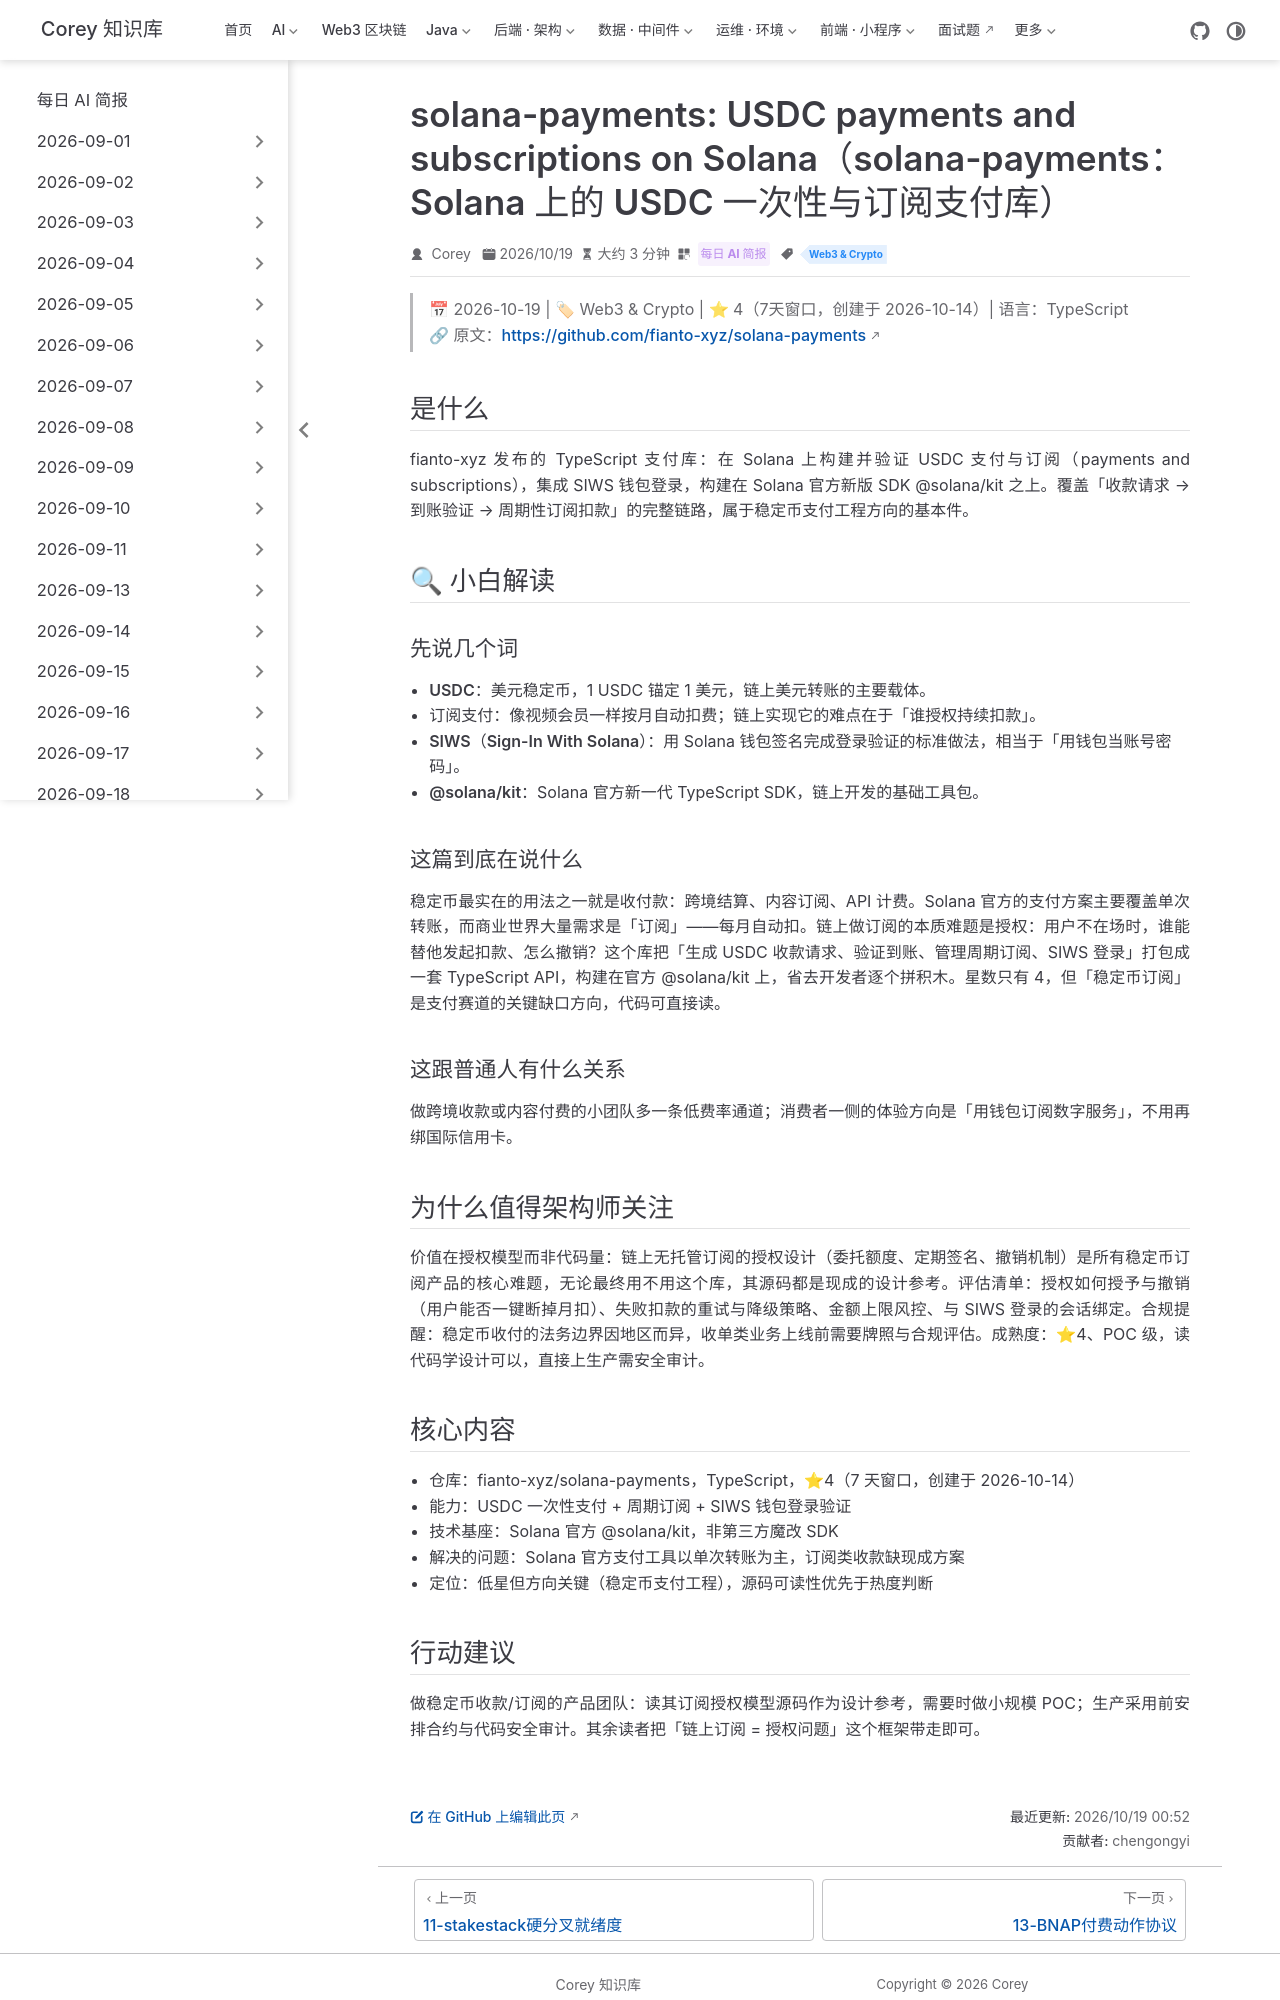

repository: code-corey/code-corey.github.io · page: News/2026-10-19/12-solana-usdc-subscription-payments.html · generator: jekyll

---
title: "solana-payments: USDC payments and subscriptions on Solana（solana-payments：Solana 上的 USDC 一次性与订阅支付库）"
shortTitle: "Solana USDC订阅支付"
sidebarGroup: "2026-10-19"
order: 12
date: 2026-10-19
category:
  - "每日 AI 简报"
tag:
  - "Web3 & Crypto"
description: "TypeScript 库 solana-payments：基于官方 @solana/kit 构建 USDC 一次性支付与周期订阅收款，含 SIWS 钱包登录验证。稳定币支付工程的基本件选题（⭐4，7 天窗口），订阅授权模型值得产品与工程团队读源码研究。"
---

# solana-payments: USDC payments and subscriptions on Solana（solana-payments：Solana 上的 USDC 一次性与订阅支付库）

> 📅 2026-10-19 | 🏷 Web3 & Crypto | ⭐ 4（7天窗口，创建于 2026-10-14）| 语言：TypeScript
> 🔗 原文：https://github.com/fianto-xyz/solana-payments

## 是什么

fianto-xyz 发布的 TypeScript 支付库：在 Solana 上构建并验证 USDC 支付与订阅（payments and subscriptions），集成 SIWS 钱包登录，构建在 Solana 官方新版 SDK @solana/kit 之上。覆盖「收款请求 → 到账验证 → 周期性订阅扣款」的完整链路，属于稳定币支付工程方向的基本件。

## 🔍 小白解读

### 先说几个词

- **USDC**：美元稳定币，1 USDC 锚定 1 美元，链上美元转账的主要载体。
- **订阅支付**：像视频会员一样按月自动扣费；链上实现它的难点在于「谁授权持续扣款」。
- **SIWS（Sign-In With Solana）**：用 Solana 钱包签名完成登录验证的标准做法，相当于「用钱包当账号密码」。
- **@solana/kit**：Solana 官方新一代 TypeScript SDK，链上开发的基础工具包。

### 这篇到底在说什么

稳定币最实在的用法之一就是收付款：跨境结算、内容订阅、API 计费。Solana 官方的支付方案主要覆盖单次转账，而商业世界大量需求是「订阅」——每月自动扣。链上做订阅的本质难题是授权：用户不在场时，谁能替他发起扣款、怎么撤销？这个库把「生成 USDC 收款请求、验证到账、管理周期订阅、SIWS 登录」打包成一套 TypeScript API，构建在官方 @solana/kit 上，省去开发者逐个拼积木。星数只有 4，但「稳定币订阅」是支付赛道的关键缺口方向，代码可直接读。

### 这跟普通人有什么关系

做跨境收款或内容付费的小团队多一条低费率通道；消费者一侧的体验方向是「用钱包订阅数字服务」，不用再绑国际信用卡。

## 为什么值得架构师关注

价值在授权模型而非代码量：链上无托管订阅的授权设计（委托额度、定期签名、撤销机制）是所有稳定币订阅产品的核心难题，无论最终用不用这个库，其源码都是现成的设计参考。评估清单：授权如何授予与撤销（用户能否一键断掉月扣）、失败扣款的重试与降级策略、金额上限风控、与 SIWS 登录的会话绑定。合规提醒：稳定币收付的法务边界因地区而异，收单类业务上线前需要牌照与合规评估。成熟度：⭐4、POC 级，读代码学设计可以，直接上生产需安全审计。

## 核心内容

- 仓库：fianto-xyz/solana-payments，TypeScript，⭐4（7 天窗口，创建于 2026-10-14）
- 能力：USDC 一次性支付 + 周期订阅 + SIWS 钱包登录验证
- 技术基座：Solana 官方 @solana/kit，非第三方魔改 SDK
- 解决的问题：Solana 官方支付工具以单次转账为主，订阅类收款缺现成方案
- 定位：低星但方向关键（稳定币支付工程），源码可读性优先于热度判断
